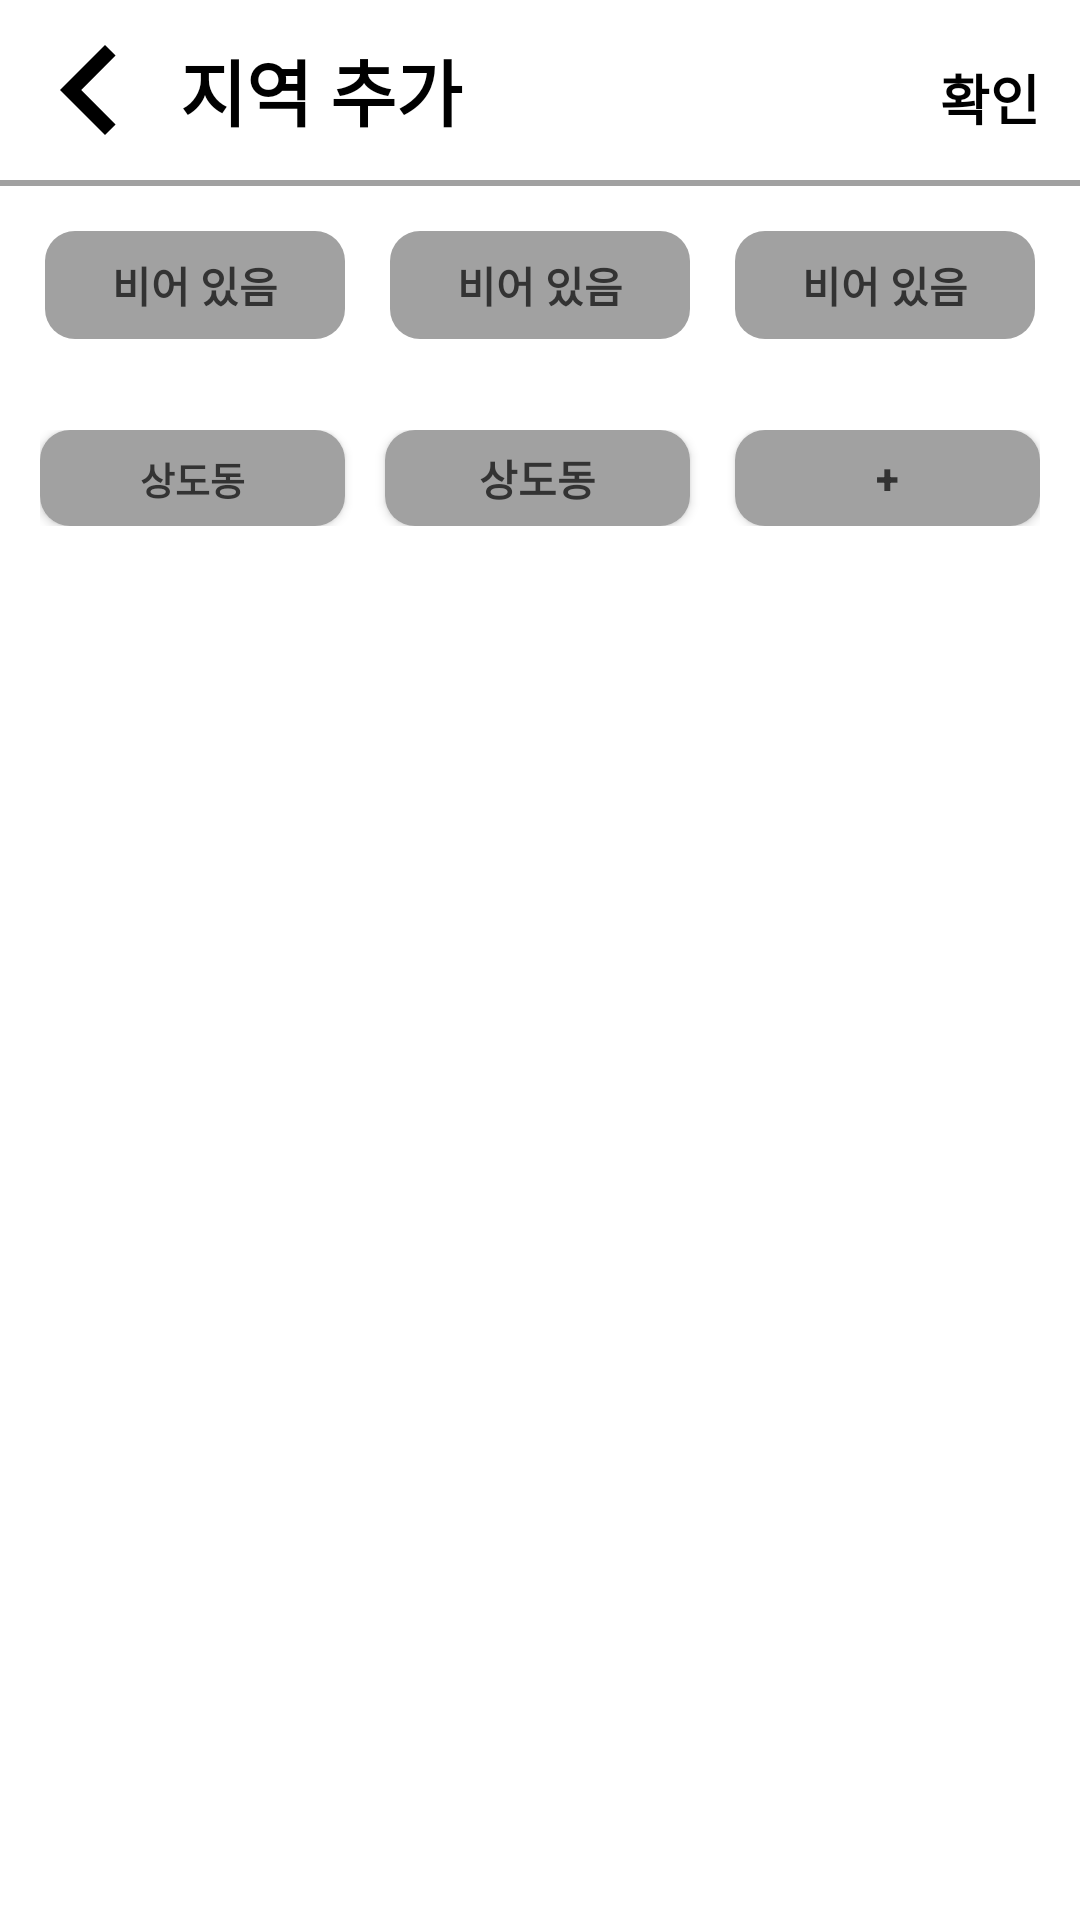

Here is an Android app screen rendered from its layout file. Give the layout XML and the strings, colors and styles it references.
<!-- AndroidManifest.xml: application theme Theme.My_Jubgging -->
<!-- res/layout/dialog_choice_regions.xml -->
<?xml version="1.0" encoding="utf-8"?>
<LinearLayout xmlns:android="http://schemas.android.com/apk/res/android"
    android:orientation="vertical"
    android:layout_width="match_parent"
    android:layout_height="match_parent"

    android:layout_gravity="center">

    
    <LinearLayout
        android:orientation="horizontal"
        android:layout_width="match_parent"
        android:layout_height="wrap_content">

        <ImageButton
            android:id="@+id/region_picker_back_button"
            android:layout_width="60dp"
            android:layout_height="60dp"

            android:background="@drawable/ic_baseline_chevron_left_24"/>

        <TextView
            android:layout_width="0dp"
            android:layout_height="60dp"
            android:layout_weight="1"

            android:text="지역 추가"
            android:textStyle="bold"
            android:textColor="@color/text_color"
            android:textSize="24dp"

            android:gravity="center_vertical"/>

        <TextView
            android:id="@+id/region_picker_ok_button"
            android:layout_width="60dp"
            android:layout_height="60dp"

            android:text="확인"
            android:textStyle="bold"
            android:textColor="@color/text_color"
            android:textSize="18dp"

            android:gravity="center"/>
    </LinearLayout>

    <View
        android:layout_width="match_parent"
        android:layout_height="2dp"
        android:background="@color/gray"/>

    <LinearLayout
        android:orientation="vertical"
        android:layout_width="match_parent"
        android:layout_height="68dp"

        android:padding="15dp">

        <LinearLayout
            android:layout_width="match_parent"
            android:layout_height="36dp">

            <TextView
                android:id="@+id/region_picker_region1"
                android:layout_width="0dp"
                android:layout_height="match_parent"
                android:layout_weight="1"

                android:text="비어 있음"
                android:textSize="14dp"
                android:textStyle="bold"
                android:textColor="@color/text_color_light"

                android:gravity="center"
                android:background="@drawable/rounded_rectangle_gray"/>

            <Space
                android:layout_width="15dp"
                android:layout_height="match_parent"/>

            <TextView
                android:id="@+id/region_picker_region2"
                android:layout_width="0dp"
                android:layout_height="match_parent"
                android:layout_weight="1"

                android:text="비어 있음"
                android:textSize="14dp"
                android:textStyle="bold"
                android:textColor="@color/text_color_light"

                android:gravity="center"
                android:background="@drawable/rounded_rectangle_gray"/>

            <Space
                android:layout_width="15dp"
                android:layout_height="match_parent"/>

            <TextView
                android:id="@+id/region_picker_region3"
                android:layout_width="0dp"
                android:layout_height="match_parent"
                android:layout_weight="1"

                android:text="비어 있음"
                android:textSize="14dp"
                android:textStyle="bold"
                android:textColor="@color/text_color_light"

                android:gravity="center"
                android:background="@drawable/rounded_rectangle_gray"/>
        </LinearLayout>

        <View
            android:layout_width="match_parent"
            android:layout_height="2dp"
            android:background="@color/gray"
            android:layout_marginTop="15dp"/>

    </LinearLayout>

    <ScrollView
        android:layout_width="match_parent"
        android:layout_height="match_parent">

        <LinearLayout
            android:id="@+id/dialog_choice_regions_linearLayout"
            android:layout_width="match_parent"
            android:layout_height="match_parent"
            android:orientation="vertical">

            <LinearLayout
                android:layout_width="match_parent"
                android:layout_height="96px"
                android:layout_margin="40px"
                android:orientation="horizontal">

                <Button
                    android:layout_width="0dp"
                    android:layout_height="match_parent"
                    android:layout_weight="1"
                    android:background="@drawable/rounded_rectangle"

                    android:backgroundTint="@color/gray"
                    android:gravity="center"
                    android:padding="0dp"
                    android:text="상도동"

                    android:textColor="@color/text_color_light"
                    android:textSize="38px"
                    android:textStyle="bold" />

                <Space
                    android:layout_width="40px"
                    android:layout_height="match_parent" />

                <Button
                    android:layout_width="0dp"
                    android:layout_height="match_parent"
                    android:layout_weight="1"

                    android:background="@drawable/rounded_rectangle"
                    android:backgroundTint="@color/gray"
                    android:gravity="center"
                    android:text="상도동"

                    android:textColor="@color/text_color_light"
                    android:textSize="14dp"
                    android:textStyle="bold" />

                <Space
                    android:layout_width="15dp"
                    android:layout_height="match_parent" />

                <Button
                    android:layout_width="0dp"
                    android:layout_height="match_parent"
                    android:layout_weight="1"

                    android:background="@drawable/rounded_rectangle"
                    android:backgroundTint="@color/gray"
                    android:gravity="center"
                    android:text="+"

                    android:textColor="@color/text_color_light"
                    android:textSize="14dp"
                    android:textStyle="bold" />
            </LinearLayout>
        </LinearLayout>
    </ScrollView>
</LinearLayout>
<!-- resources referenced by this layout -->
<resources>
  <color name="gray">#FFA1A1A1</color>
  <color name="text_color">@color/black</color>
  <color name="text_color_light">@color/deep_gray</color>
  <!-- drawable ic_baseline_chevron_left_24 (drawable) -->
  <vector android:height="24dp" android:tint="@color/text_color"
      android:viewportHeight="24" android:viewportWidth="24"
      android:width="24dp" xmlns:android="http://schemas.android.com/apk/res/android">
      <path android:fillColor="@android:color/white" android:pathData="M15.41,7.41L14,6l-6,6 6,6 1.41,-1.41L10.83,12z"/>
  </vector>
  <!-- drawable rounded_rectangle (drawable) -->
  <?xml version="1.0" encoding="utf-8"?>
  <shape xmlns:android="http://schemas.android.com/apk/res/android"
      android:shape="rectangle">
      <solid android:color="@color/main_color_4" />
  
      <corners
          android:bottomLeftRadius="10dp"
          android:bottomRightRadius="10dp"
          android:topLeftRadius="10dp"
          android:topRightRadius="10dp" />
  </shape>
  <!-- drawable rounded_rectangle_gray (drawable) -->
  <?xml version="1.0" encoding="utf-8"?>
  <shape xmlns:android="http://schemas.android.com/apk/res/android"
      android:shape="rectangle">
      <solid android:color="@color/gray" />
  
      <corners
          android:bottomLeftRadius="10dp"
          android:bottomRightRadius="10dp"
          android:topLeftRadius="10dp"
          android:topRightRadius="10dp" />
  </shape>
  <style name="Theme.My_Jubgging" parent="Theme.MaterialComponents.DayNight.DarkActionBar">
          <item name="windowActionBar">false</item>
          <item name="windowNoTitle">true</item>
  
          
          <item name="colorPrimary">@color/main_color_2</item>
          <item name="colorPrimaryVariant">@color/main_color_1</item>
          <item name="colorOnPrimary">@color/white</item>
          
          <item name="colorSecondary">@color/teal_200</item>
          <item name="colorSecondaryVariant">@color/teal_700</item>
          <item name="colorOnSecondary">@color/black</item>
          
          <item name="android:statusBarColor" tools:targetApi="l">?attr/colorPrimaryVariant</item>
          
  
          
          <item name="colorAccent">@color/main_color_1</item>
          
          <item name="colorControlActivated">@color/main_color_1</item>
          <item name="colorControlHighlight">@color/main_color_1</item>
          
          <item name="android:textColor">@color/text_color</item>
  
          
          <item name="android:timePickerMode">spinner</item>
      </style>
  <color name="black">#FF000000</color>
  <color name="deep_gray">#FF333333</color>
  <color name="main_color_4">#FFC1D06A</color>
  <color name="main_color_2">#FF84A608</color>
  <color name="main_color_1">#FF365902</color>
  <color name="white">#FFFFFFFF</color>
  <color name="teal_200">#FF03DAC5</color>
  <color name="teal_700">#FF018786</color>
</resources>
